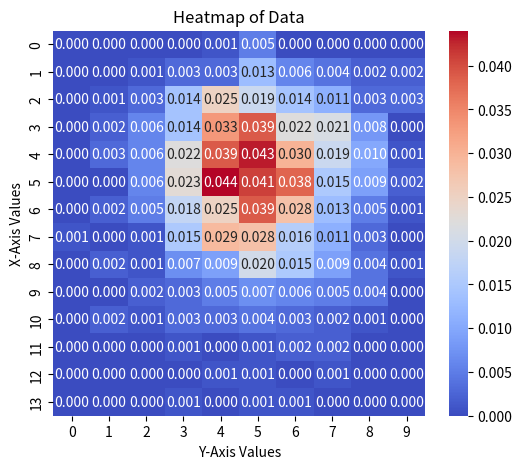

Write the Python code that produced this figure.
import numpy as np
import matplotlib.pyplot as plt
import pandas as pd
import seaborn as sns


def coutFreq(pair,X_,Y_):
    x=pair[0]
    y = pair[1]
    count = 0

    for i in range(len(X_)):
        if X_[i]==x and Y_[i]==y:
            count+=1
    return count

def print_table(data):
    # Extract unique row (X) and column (Y) values
    rows = sorted(set(k[0] for k in data.keys()))
    cols = sorted(set(k[1] for k in data.keys()))

    # Print header row
    print("X|Y", end="")  
    for col in cols:
        print(f"{col:5}", end="")  # Adjust width
    print()

    # Print rows with values
    for row in rows:
        print(f"{row:2} ", end="")  # Row label
        for col in cols:
            print(f"{data.get((row, col), 0):5}", end="")  # Fill missing values with 0
        print()

def createDF(data):
    rows = sorted(set(k[0] for k in data.keys()))
    cols = sorted(set(k[1] for k in data.keys()))

    df = pd.DataFrame(index=rows, columns=cols)

    for (x, y), freq in data.items():
        df.loc[x, y] = freq

    return df

N=1000  #No. of pairs
# X_real = np.random.randint(0,50,N)
# Y_real = np.random.randint(50,100,N)

X_real = np.random.poisson(lam = 5,size = N)
Y_real = np.random.binomial(p=0.5,n=10,size =N)
# print(X_real)
# print(Y_real)
# print("")

data = {}
for i in X_real:

    for j in Y_real:
        data[(i,j)] = 0

# for i,j in data.items():
#     print(i,j)

for pair,freq in data.items():
    data[pair] = coutFreq(pair,X_real,Y_real)/N
    # print(f"{pair} | {data[pair]}")

    
# print_table(data)
df_real = createDF(data)
# df_real["marginal Prob of X"] = df_real.sum(axis=1)
# df_real.loc["marginal Prob of Y"] = df_real.sum(axis=0)
print(df_real)

df_real = df_real.apply(pd.to_numeric)


plt.figure(figsize=(6, 5))  # Set figure size
sns.heatmap(df_real, annot=True, cmap="coolwarm", fmt=".3f", linewidths=0)


plt.xlabel("Y-Axis Values")
plt.ylabel("X-Axis Values")
plt.title("Heatmap of Data")


plt.show()